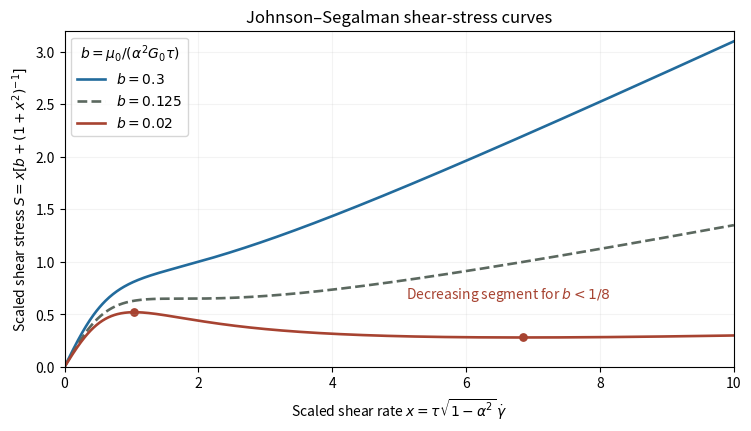

Recreate this plot in Python.
"""Original constitutive curves; Python 3.14, root NumPy/Matplotlib.

Writes the matching PNG basename to caller CWD; respects MPLCONFIGDIR.
"""
import numpy as np
import matplotlib
matplotlib.use('Agg')
import matplotlib.pyplot as plt
x=np.linspace(0,10,900)
fig,ax=plt.subplots(figsize=(7.4,4.2),layout='constrained',facecolor='white')
for beta,color,style in [(.30,'#226b9c','-'),(.125,'#5b685f','--'),(.02,'#a74331','-')]:
    ax.plot(x,x*(beta+1/(1+x*x)),style,color=color,lw=1.9,label=fr'$b={beta:g}$')
    if beta<.125:
        z=np.array([1-2*beta-np.sqrt(1-8*beta),1-2*beta+np.sqrt(1-8*beta)])/(2*beta)
        turning=np.sqrt(z)
        ax.scatter(turning,turning*(beta+1/(1+turning*turning)),color=color,s=28)
ax.set(xlim=(0,10),ylim=(0,3.2),xlabel=r'Scaled shear rate $x=\tau\sqrt{1-\alpha^2}\,\dot\gamma$',ylabel=r'Scaled shear stress $S=x[b+(1+x^2)^{-1}]$',title='Johnson–Segalman shear-stress curves')
ax.legend(title=r'$b=\mu_0/(\alpha^2G_0\tau)$',loc='upper left')
ax.text(5.1,.65,'Decreasing segment for $b<1/8$',fontsize=10,color='#a74331')
ax.grid(alpha=.15);ax.set_facecolor('white')
fig.savefig('paper-78-shear-stress.png',dpi=130,facecolor='white',transparent=False)
plt.close(fig)
